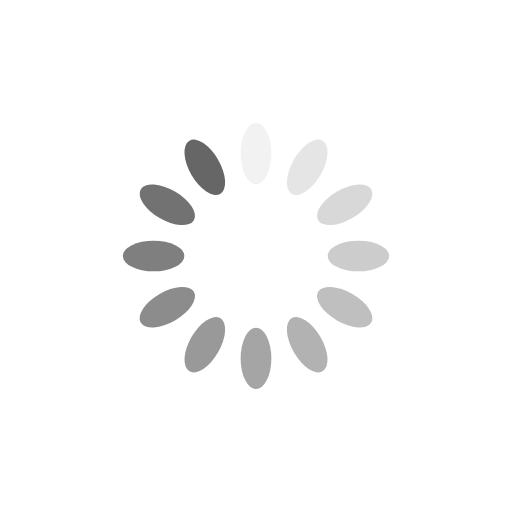
t = 0.00 s
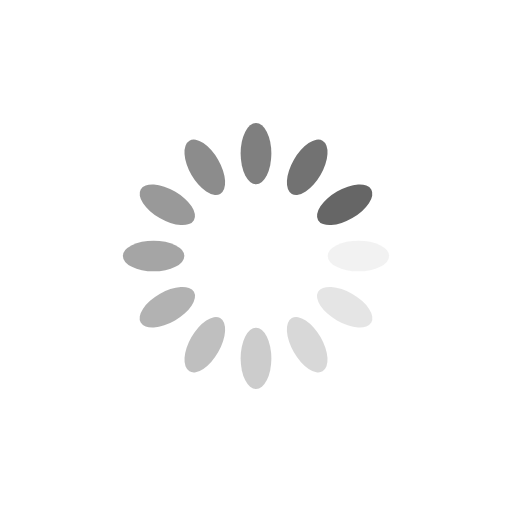
t = 0.25 s
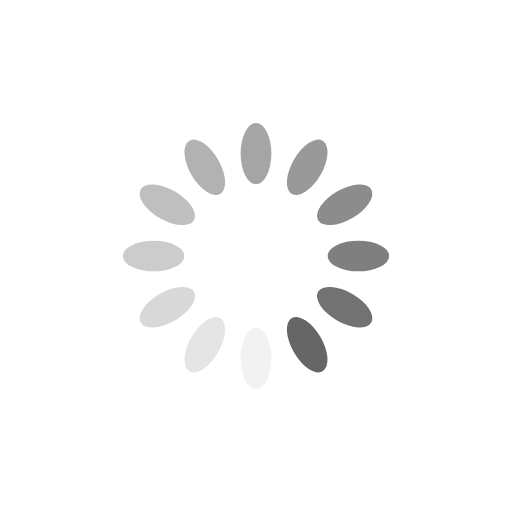
t = 0.50 s
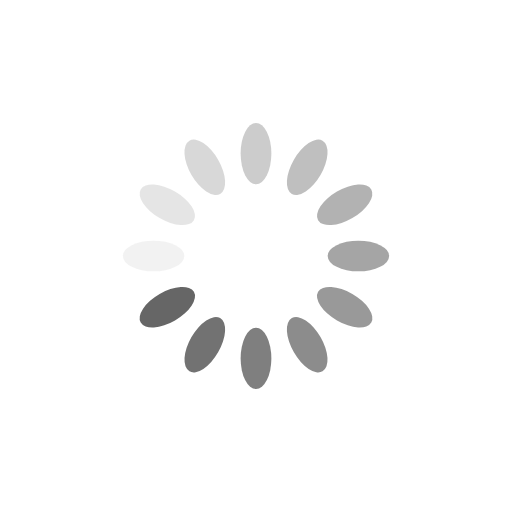
t = 0.75 s

The animated SVG that drew these frames (rendered in a browser with its animation timeline set to each time). Animation: 12 SMIL elements (animate=12); one cycle of 1.00 s, repeats indefinitely.

<?xml version="1.0" encoding="utf-8"?>
<svg xmlns="http://www.w3.org/2000/svg" xmlns:xlink="http://www.w3.org/1999/xlink" style="margin: auto; background: rgb(255, 255, 255); display: block; shape-rendering: auto;" width="200px" height="200px" viewBox="0 0 100 100" preserveAspectRatio="xMidYMid">
<g transform="rotate(0 50 50)">
  <rect x="47" y="24" rx="3" ry="6" width="6" height="12" fill="#666666">
    <animate attributeName="opacity" values="1;0" keyTimes="0;1" dur="1s" begin="-0.9166666666666666s" repeatCount="indefinite"></animate>
  </rect>
</g><g transform="rotate(30 50 50)">
  <rect x="47" y="24" rx="3" ry="6" width="6" height="12" fill="#666666">
    <animate attributeName="opacity" values="1;0" keyTimes="0;1" dur="1s" begin="-0.8333333333333334s" repeatCount="indefinite"></animate>
  </rect>
</g><g transform="rotate(60 50 50)">
  <rect x="47" y="24" rx="3" ry="6" width="6" height="12" fill="#666666">
    <animate attributeName="opacity" values="1;0" keyTimes="0;1" dur="1s" begin="-0.75s" repeatCount="indefinite"></animate>
  </rect>
</g><g transform="rotate(90 50 50)">
  <rect x="47" y="24" rx="3" ry="6" width="6" height="12" fill="#666666">
    <animate attributeName="opacity" values="1;0" keyTimes="0;1" dur="1s" begin="-0.6666666666666666s" repeatCount="indefinite"></animate>
  </rect>
</g><g transform="rotate(120 50 50)">
  <rect x="47" y="24" rx="3" ry="6" width="6" height="12" fill="#666666">
    <animate attributeName="opacity" values="1;0" keyTimes="0;1" dur="1s" begin="-0.5833333333333334s" repeatCount="indefinite"></animate>
  </rect>
</g><g transform="rotate(150 50 50)">
  <rect x="47" y="24" rx="3" ry="6" width="6" height="12" fill="#666666">
    <animate attributeName="opacity" values="1;0" keyTimes="0;1" dur="1s" begin="-0.5s" repeatCount="indefinite"></animate>
  </rect>
</g><g transform="rotate(180 50 50)">
  <rect x="47" y="24" rx="3" ry="6" width="6" height="12" fill="#666666">
    <animate attributeName="opacity" values="1;0" keyTimes="0;1" dur="1s" begin="-0.4166666666666667s" repeatCount="indefinite"></animate>
  </rect>
</g><g transform="rotate(210 50 50)">
  <rect x="47" y="24" rx="3" ry="6" width="6" height="12" fill="#666666">
    <animate attributeName="opacity" values="1;0" keyTimes="0;1" dur="1s" begin="-0.3333333333333333s" repeatCount="indefinite"></animate>
  </rect>
</g><g transform="rotate(240 50 50)">
  <rect x="47" y="24" rx="3" ry="6" width="6" height="12" fill="#666666">
    <animate attributeName="opacity" values="1;0" keyTimes="0;1" dur="1s" begin="-0.25s" repeatCount="indefinite"></animate>
  </rect>
</g><g transform="rotate(270 50 50)">
  <rect x="47" y="24" rx="3" ry="6" width="6" height="12" fill="#666666">
    <animate attributeName="opacity" values="1;0" keyTimes="0;1" dur="1s" begin="-0.16666666666666666s" repeatCount="indefinite"></animate>
  </rect>
</g><g transform="rotate(300 50 50)">
  <rect x="47" y="24" rx="3" ry="6" width="6" height="12" fill="#666666">
    <animate attributeName="opacity" values="1;0" keyTimes="0;1" dur="1s" begin="-0.08333333333333333s" repeatCount="indefinite"></animate>
  </rect>
</g><g transform="rotate(330 50 50)">
  <rect x="47" y="24" rx="3" ry="6" width="6" height="12" fill="#666666">
    <animate attributeName="opacity" values="1;0" keyTimes="0;1" dur="1s" begin="0s" repeatCount="indefinite"></animate>
  </rect>
</g>
<!-- [ldio] generated by https://loading.io/ --></svg>
